pico-8 play session: no input (idle), after a click and taps of 🅾, ❎, 🅾+❎, 🅾 in the second before t = 0

[t = 1 s] idle ~1s (no d-pad/buttons)
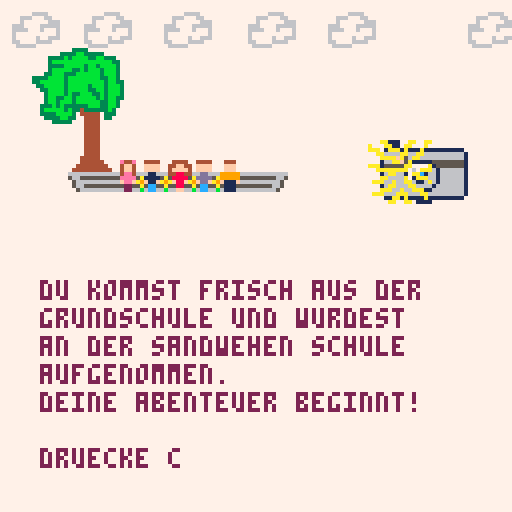
[t = 2 s] idle ~2s (no d-pad/buttons)
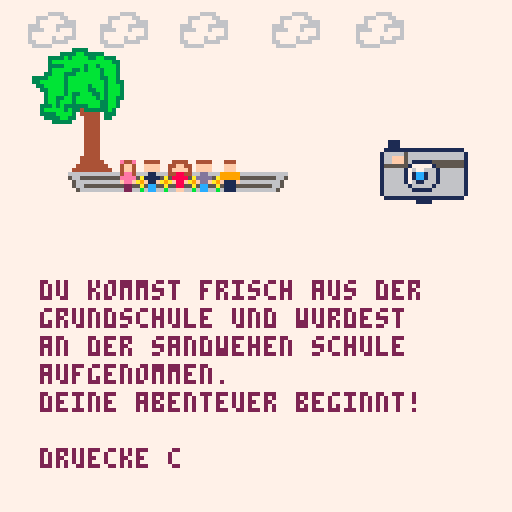
[t = 6 s] idle ~6s (no d-pad/buttons)
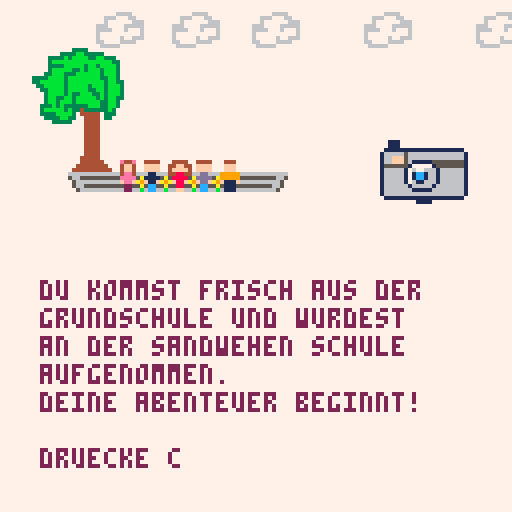
[t = 8 s] idle ~8s (no d-pad/buttons)
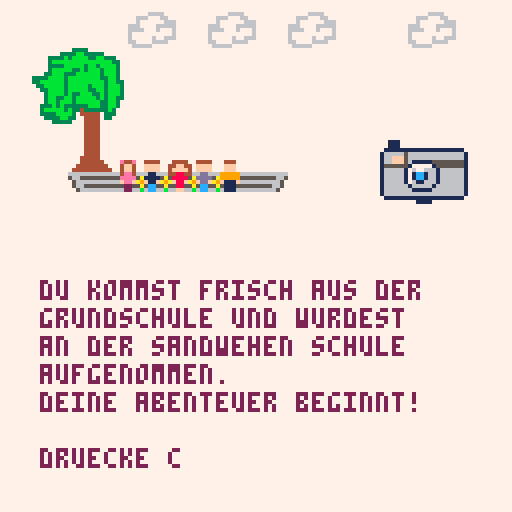

pico-8 cartridge
version 43
__lua__
m1x=30 --x-position mensch-1
m1y=40

m2x=36
m2y=40

m3x=42
m3y=40

m4x=48
m4y=40

m5x=54
m5y=40

w1x=85 --x-position wolke1
w2x=65 --x-position wolke1
w3x=49 --x-position wolke1
w4x=30 --x-position wolke1
w5x=10 --x-position wolke1
w6x=-7 --x-position wolke1

function _update()
	t=time()
end

function _draw()
 --pal(0,12,0)
 cls(7)
 map()
 --maedchen_x=maedchen_x+0.1
 spr(35,m1x,m1y)
 spr(36,m2x,m2y)
 spr(37,m3x,m3y)
 spr(38,m4x,m4y)
 spr(39,m5x,m5y)
 wolken()
 spr(82,90,35,4,2)
-- print(t)
 if t>2 and t < 2.1 then
 	spr(71,92,35,2,2)
 end
 --text
 x=10 -- x-position
 y=70 -- y-position
 cl=2 -- textfarbe
 za=7 -- zeilenabstad
 --drw_lehrer()
 --drw_uhr(20,20,5)
 ?"du kommst frisch aus der",x,y,cl
 ?"grundschule und wurdest",x,y+za,cl
 ?"an der sandwehen schule",x,y+za*2,cl
 ?"aufgenommen.",x,y+za*3,cl
	?"deine abenteuer beginnt!",x,y+za*4,cl
 ?"druecke c",x,y+za*6,cl
end

function wolken()
 w1x=w1x+0.50
 w2x=w2x+0.25
 w3x=w3x+0.19
 w4x=w4x+0.15
 w5x=w5x+0.15
 w6x=w6x+0.14
 
	spr(14,w1x,0,2,2)
	spr(14,w2x,0,2,2)
	spr(14,w3x,0,2,2)
	spr(14,w4x,0,2,2)
	spr(14,w5x,0,2,2)
	spr(14,w6x,0,2,2)


end
__gfx__
00000000bbbbb3bb3bbbb377777777777777777777666677777777777777777700000000e44e0000e44e0000e44e000000000000000000000000000000000000
00000000bb33b3bbb3bbb3777777766667777666666776777777777777777777000000004ff400004ff400004ff4000000000000000000000000000000000000
00000000333bbbbbb3bbb3777766677766776676677766666777777777777777000000004ff400004ff400004ff4000000000000000000000000000000000000
000000003bbbbbbbb33bb3777767777776666777777767776777777777777777000000004ee400004ee400004ee4000000000000000000000000000666600000
000000003bbbbbbbbb3bb337666777766666667777777776777777777777777700000000eeee00a0eeee00a0eeee00a000000000000000000000666000660000
000000003bbbbb3bbb3bbb37666677767776766777777776777777777777777700000000feef0a9afeef0a9afeef0a9a00000000000000000000600000066600
000000003bbbbb33bb3bbb37677777777776776667766666777777777777777700000000022000a0022000a0022000a000000000000000000066600006666600
000000003b33bbb33b3bbb37677777677666777666667777777777777777777700000000022000b0022000b0022000b000000000000000000066660006000600
7773bb33bb3bbbbb3b3bb33766777766667777777777777777777777777777770000000044440000444400004444000000000000000000000060000000000600
7773bb3bbb3bbbbbb33bb377766666777777777777777777777777777777777700000000ffff0000ffff0000ffff000000000000000000000060000060066600
77333b3b333333bbb33bb377777777777777777777777777777777777777777700000000ffff0000ffff0000ffff000000000000000000000066000066660000
773bbbbb3b334333333b377777777777777777777777777777777777777777770000000001100000011010000110000000000000000000000006666600000000
773333bbbb3744444733377777777777777777777777777777777777777777770000000011110a0011110a0011110a0000000000000000000000000000000000
7773333bb337744447337777777777777777777777777777777777777777777700000000f11fa9a0f11fa9a0f11fa9a000000000000000000000000000000000
7777733333777444477777777777777777777777777777777777777777777777000000000cc00a000cc00a000cc00a0000000000000000000000000000000000
7777777777777444477777777777777777777777777777777777777777777777000000000cc00b000cc00b000cc00b0000000000000000000000000000000000
777733337777744447777777e44e0000444400000444400004444000004440000000000000000000000000000000000000000000777777777777777777777777
77773bbb77777444477777774ff40000ffff000044ff44000ffff00000fff0000000000000000000000000000000000000000000777777777777777777777777
77733bbb77777444477777774ff40000ffff00004ffff4000ffff00000fff0000000000000000000000000000000000000000000777777777777777777777777
3333bbbb77777444477777774ee40000011000004488440000dd0000099999000000000000000000000000000000000000000000777777777777777777777777
33bbbbbb7777744447777777eeee0a0011110a00088880a00dddd0a0099999000000000000000000000000000000000000000000777777777733337777777777
733bbbbb7777744447777777feefa9a0f11fa9a00f88fa9a0fddfa9a0f111f00000000000000000000000000000000000000000077777773333bb33333777777
7733bbbb777774444777777702200a000cc00a00008800a000cc00a000111000000000000000000000000000000000000000000077773333b3bbbb33bb333777
7773bbbb777744444777777702200b000cc00b0000ff00b000cc00b000111000000000000000000000000000000000000000000077773bbbbbbbbbbbbbbb3377
00000000777744444477777777777777777777777777777777777777777777770000000000000000044400000000000000000000000000000000000000000000
000000007774444444477777777777777777777777777777777777777777777700000000000000000fff00000000000000000000000000000000000000000000
000000007744444444447777777777777777777777777777777777777777777700000000000000000fff00000000000000000000000000000000000000000000
00000000766666666666666666666666666666666666666677777777777777770000000000000000999990000000000000000000000000000000000000000000
00000000756655555555555555555555555555555555566577777777777777770000000000000000999990000000000000000000000000000000000000000000
00000000775666666666666666666666666666666666665777777777777777770000000000000000f111f0000000000000000000000000000000000000000000
00000000775665555555555555555555555555555555665777777777777777770000000000000000011100000000000000000000000000000000000000000000
00000000777566666666666666666666666666666666657777777777777777770000000000000000011100000000000000000000000000000000000000000000
00000000777777777777777777777777777777777777777777777777000aa00000aa00aa00000000000000000000000000000000000000000000000000000000
00000000777777777777777777777777777777777777777777777777a000aa000aa000a000000000000000000000000000000000000000000000000000000000
00000000777777777777777777777777777777777777777777777777aaa00aaa0a000a0000000000000000000000000000000000000000000000000000000000
0000000077777777777777777777777777777777777777777777777700aa0000aa00aa0000000000000000000000000000000000000000000000000000000000
00000000777777777777777777777777777777777777777777777777000aaaa0a00aa00000000000000000000000000000000000000000000000000000000000
00000000777777777777777777777777777777777777777777777777000000aa00a0000000000000000000000000000000000000000000000000000000000000
00000000777777777777777777777777777777777777777777777777aaa000000aa0000a00000000000000000000000000000000000000000000000000000000
0000000077777777777777777777777777777777777777777777777700aaaaaaaa000aaa00000000000000000000000000000000000000000000000000000000
0000000077777777777777711177777777777777777777777777777700000aa0000aa00000000000777777777777777700000000000000000000000000000000
00000000777777777777777111777777777777777777777777777777000aa0000a00aaa000000000777766677666777700000000000000000000000000000000
000000007777777777777711111111111111111111777777777777770aaa00a00aa0000a00000000777767666676677700000000000000000000000000000000
0000000077777777777771666665666666666666661777777777777700000aa000aa000000000000777767767777666700000000000000000000000000000000
000000007777777777777166fff56666666666666617777777777777000aaa00a00aaa0000000000766667767777776600000000000000000000000000000000
000000007777777777777166fff561111155555555177777777777770aaa000aaa000aa000000000767777767777776600000000000000000000000000000000
00000000777777777777715555551777771555555517777777777777000000aa0a0000a000000000667777777777766700000000000000000000000000000000
0000000077777777777771666661760066616666661777777777777700000aa00aa0000000000000766666666666667700000000000000000000000000000000
000000007777777777777166666171cc166166666617777777777777777777770000000000000000000000000000000000000000000000000000000000000000
000000007777777777777166666171cc166166666617777777777777777777770000000000000000000000000000000000000000000000000000000000000000
00000000777777777777716666617611666166666617777777777777777777770000000000000000000000000000000000000000000000000000000000000000
00000000777777777777716666661666661666666617777777777777777777770000000000000000000000000000000000000000000000000000000000000000
00000000000000007777716666666111116666666617777700000000000000000000000000000000000000000000000000000000000000000000000000000000
00000000000000007777716666666666666666666617777700000000000000000000000000000000000000000000000000000000000000000000000000000000
00000000000000007777771111111111111111111177777700000000000000000000000000000000000000000000000000000000000000000000000000000000
00000000000000007777777777777711117777777777777700000000000000000000000000000000000000000000000000000000000000000000000000000000
00000000000000007777777777777771177777777777777700000000000000000000000000000000000000000000000000000000000000000000000000000000
00000000000000007777777777777771177777777777777700000000000000000000000000000000000000000000000000000000000000000000000000000000
00000000000000007777777777777771177777777777777700000000000000000000000000000000000000000000000000000000000000000000000000000000
00000000000000007777777777777771177777777777777700000000000000000000000000000000000000000000000000000000000000000000000000000000
00000000000000007777777777777771177777777777777700000000000000000000000000000000000000000000000000000000000000000000000000000000
00000000000000007777777777777771177777777777777700000000000000000000000000000000000000000000000000000000000000000000000000000000
00000000000000000000000011111111111111110000000000000000000000000000000000000000000000000000000000000000000000000000000000000000
00000000000000000000000011111111111111110000000000000000000000000000000000000000000000000000000000000000000000000000000000000000
__map__
2c00000000000000000000000000002c00000000000000000000000000000000000000000000000000000000000000000000000000000000000000000000000000000000000000000000000000000000000000000000000000000000000000000000000000000000000000000000000000000000000000000000000000000000
002d2e2f00000000000000000000000000000000000000000000000000000000000000000000000000000000000000000000000000000000000000000000000000000000000000000000000000000000000000000000000000000000000000000000000000000000000000000000000000000000000000000000000000000000
0020010216000000000000000000000000000000000000000000000000000000000000000000000000000000000000000000000000000000000000000000000000000000000000000000000000000000000000000000000000000000000000000000000000000000000000000000000000000000000000000000000000000000
0010111216000000390000000000000000000000000000000000000000000000000000000000000000000000000000000000000000000000000000000000000000000000000000000000000000000000000000000000000000000000000000000000000000000000000000000000000000000000000000000000000000000000
0000212239393939390000000000000000000000000000000000000000000000000000000000000000000000000000000000000000000000000000000000000000000000000000000000000000000000000000000000000000000000000000000000000000000000000000000000000000000000000000000000000000000000
0000313233333333350000000000000000000000000000000000000000000000000000000000000000000000000000000000000000000000000000000000000000000000000000000000000000000000000000000000000000000000000000000000000000000000000000000000000000000000000000000000000000000000
0000000000000000000000000000000000000000000000000000000000000000000000000000000000000000000000000000000000000000000000000000000000000000000000000000000000000000000000000000000000000000000000000000000000000000000000000000000000000000000000000000000000000000
2c00000000000000000000000000002c00000000000000000000000000000000000000000000000000000000000000000000000000000000000000000000000000000000000000000000000000000000000000000000000000000000000000000000000000000000000000000000000000000000000000000000000000000000
